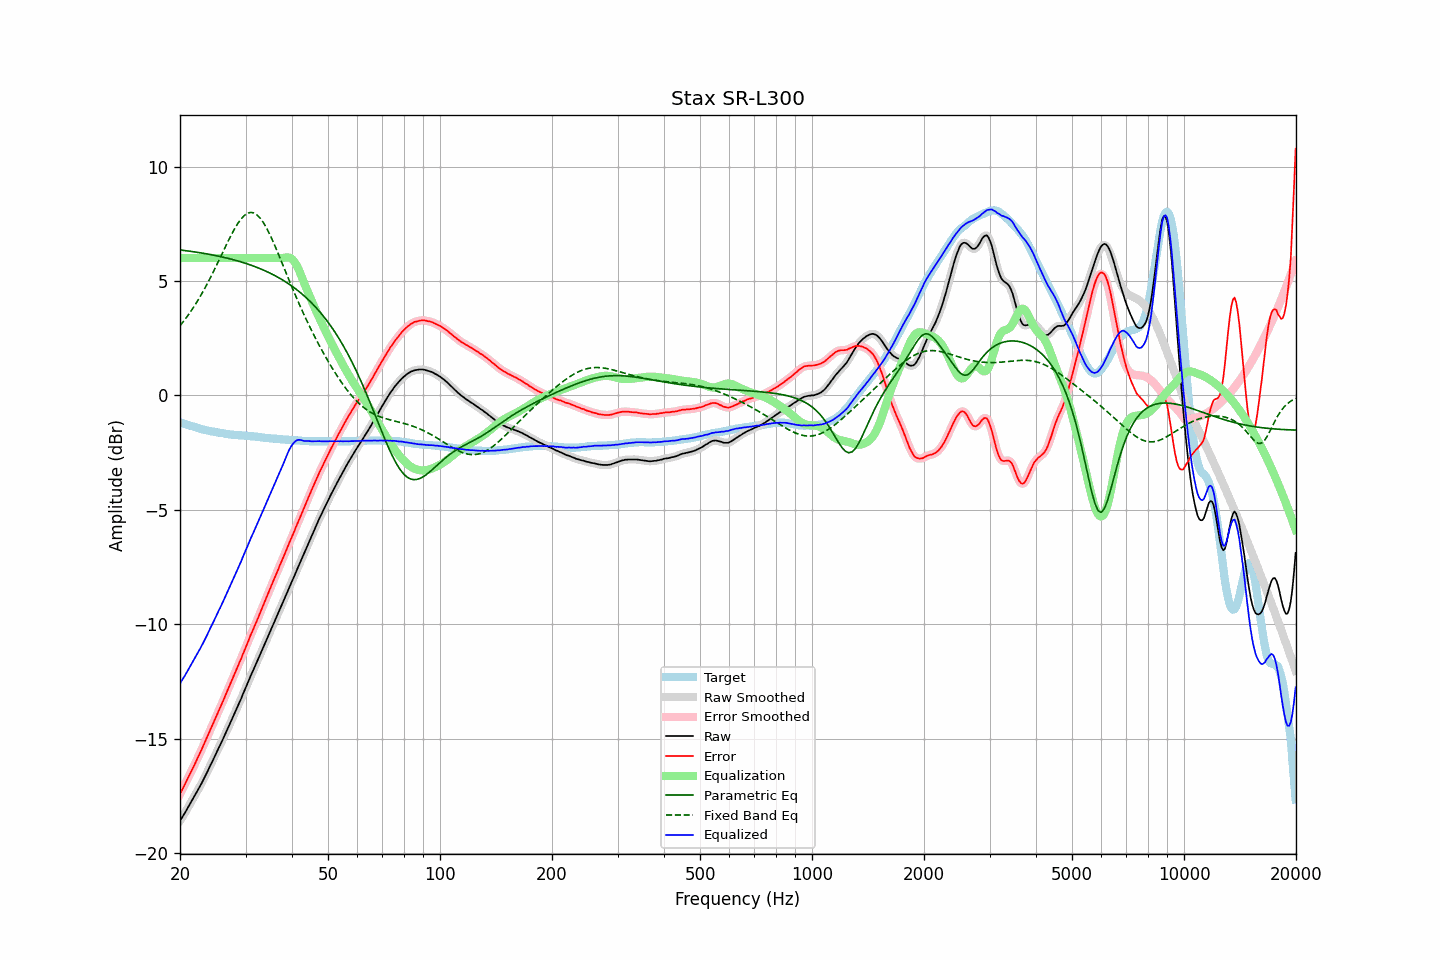

Data behind this chart, as committed beside it:
frequency, raw, error, smoothed, error_smoothed, equalization, parametric_eq, fixed_band_eq, equalized_raw, equalized_smoothed, target
20.00, -18.59, -17.41, -18.59, -17.41, 6.00, 6.36, 3.04, -12.59, -12.59, -1.18
20.20, -18.48, -17.28, -18.48, -17.28, 6.00, 6.35, 3.13, -12.48, -12.48, -1.20
20.40, -18.37, -17.14, -18.37, -17.15, 6.00, 6.34, 3.22, -12.37, -12.37, -1.23
20.61, -18.25, -17.01, -18.25, -17.01, 6.00, 6.33, 3.31, -12.25, -12.25, -1.25
20.81, -18.13, -16.86, -18.13, -16.86, 6.00, 6.32, 3.40, -12.13, -12.13, -1.27
21.02, -18.01, -16.71, -18.01, -16.71, 6.00, 6.31, 3.50, -12.01, -12.01, -1.30
21.23, -17.88, -16.56, -17.88, -16.57, 6.00, 6.30, 3.60, -11.88, -11.88, -1.32
21.44, -17.76, -16.42, -17.76, -16.42, 6.00, 6.29, 3.70, -11.76, -11.76, -1.34
21.66, -17.64, -16.29, -17.64, -16.28, 6.00, 6.28, 3.80, -11.64, -11.64, -1.36
21.87, -17.52, -16.14, -17.52, -16.14, 6.00, 6.27, 3.91, -11.52, -11.52, -1.38
22.09, -17.39, -15.99, -17.39, -16.00, 6.00, 6.26, 4.02, -11.39, -11.39, -1.40
22.31, -17.27, -15.85, -17.27, -15.85, 6.00, 6.25, 4.14, -11.27, -11.27, -1.42
22.54, -17.14, -15.70, -17.14, -15.70, 6.00, 6.24, 4.25, -11.14, -11.14, -1.45
22.76, -17.01, -15.54, -17.01, -15.54, 6.00, 6.23, 4.38, -11.01, -11.01, -1.47
22.99, -16.87, -15.38, -16.87, -15.39, 6.00, 6.22, 4.50, -10.87, -10.87, -1.49
23.22, -16.74, -15.23, -16.74, -15.23, 6.00, 6.20, 4.62, -10.74, -10.74, -1.51
23.45, -16.59, -15.07, -16.59, -15.08, 6.00, 6.19, 4.75, -10.59, -10.59, -1.52
23.69, -16.45, -14.92, -16.45, -14.91, 6.00, 6.18, 4.88, -10.45, -10.45, -1.54
23.92, -16.30, -14.75, -16.30, -14.75, 6.00, 6.17, 5.02, -10.30, -10.30, -1.55
24.16, -16.15, -14.58, -16.16, -14.59, 6.00, 6.15, 5.15, -10.15, -10.16, -1.57
24.40, -16.02, -14.44, -16.01, -14.44, 6.00, 6.14, 5.29, -10.02, -10.01, -1.58
24.65, -15.87, -14.29, -15.87, -14.28, 6.00, 6.13, 5.44, -9.87, -9.87, -1.59
24.89, -15.72, -14.11, -15.72, -14.12, 6.00, 6.11, 5.58, -9.72, -9.72, -1.61
25.14, -15.57, -13.95, -15.57, -13.95, 6.00, 6.10, 5.72, -9.57, -9.57, -1.62
25.39, -15.42, -13.79, -15.42, -13.80, 6.00, 6.08, 5.87, -9.42, -9.42, -1.63
25.65, -15.28, -13.65, -15.28, -13.64, 6.00, 6.07, 6.02, -9.28, -9.28, -1.64
25.91, -15.13, -13.49, -15.13, -13.48, 6.00, 6.05, 6.16, -9.13, -9.13, -1.65
26.16, -14.98, -13.32, -14.98, -13.32, 6.00, 6.04, 6.31, -8.98, -8.98, -1.66
26.43, -14.82, -13.15, -14.82, -13.15, 6.00, 6.02, 6.46, -8.82, -8.82, -1.68
26.69, -14.67, -12.98, -14.67, -12.99, 6.00, 6.00, 6.60, -8.67, -8.67, -1.69
26.96, -14.52, -12.83, -14.52, -12.82, 6.00, 5.99, 6.75, -8.52, -8.52, -1.70
27.23, -14.36, -12.66, -14.36, -12.66, 6.00, 5.97, 6.89, -8.36, -8.36, -1.71
27.50, -14.21, -12.50, -14.21, -12.49, 6.00, 5.95, 7.03, -8.21, -8.21, -1.72
27.77, -14.05, -12.33, -14.05, -12.33, 6.00, 5.93, 7.16, -8.05, -8.05, -1.72
28.05, -13.89, -12.16, -13.89, -12.17, 6.00, 5.91, 7.29, -7.89, -7.89, -1.73
28.33, -13.74, -12.00, -13.73, -12.00, 6.00, 5.89, 7.40, -7.74, -7.73, -1.74
28.62, -13.57, -11.84, -13.58, -11.84, 6.00, 5.87, 7.52, -7.57, -7.58, -1.74
28.90, -13.41, -11.66, -13.41, -11.67, 6.00, 5.85, 7.62, -7.41, -7.41, -1.75
29.19, -13.26, -11.51, -13.25, -11.50, 6.00, 5.83, 7.71, -7.26, -7.25, -1.75
29.48, -13.08, -11.32, -13.09, -11.33, 6.00, 5.81, 7.79, -7.08, -7.09, -1.76
29.78, -12.92, -11.17, -12.92, -11.16, 6.00, 5.79, 7.86, -6.92, -6.92, -1.76
30.08, -12.75, -10.99, -12.75, -10.99, 6.00, 5.77, 7.91, -6.75, -6.75, -1.77
30.38, -12.59, -10.83, -12.59, -10.82, 6.00, 5.74, 7.96, -6.59, -6.59, -1.77
30.68, -12.42, -10.64, -12.42, -10.65, 6.00, 5.72, 7.98, -6.42, -6.42, -1.78
30.99, -12.25, -10.47, -12.26, -10.48, 6.00, 5.69, 7.99, -6.25, -6.26, -1.79
31.30, -12.10, -10.32, -12.10, -10.31, 6.00, 5.67, 7.99, -6.10, -6.10, -1.79
31.61, -11.94, -10.14, -11.94, -10.15, 6.00, 5.64, 7.97, -5.94, -5.94, -1.80
31.93, -11.78, -9.98, -11.78, -9.98, 6.00, 5.62, 7.93, -5.78, -5.78, -1.81
32.24, -11.63, -9.82, -11.62, -9.82, 6.00, 5.59, 7.88, -5.63, -5.62, -1.81
32.57, -11.46, -9.65, -11.47, -9.65, 6.00, 5.56, 7.81, -5.46, -5.47, -1.82
32.89, -11.31, -9.48, -11.30, -9.48, 6.00, 5.53, 7.73, -5.31, -5.30, -1.83
33.22, -11.14, -9.30, -11.14, -9.31, 6.00, 5.50, 7.64, -5.14, -5.14, -1.84
33.55, -10.98, -9.13, -10.98, -9.13, 6.00, 5.47, 7.54, -4.98, -4.98, -1.85
33.89, -10.82, -8.96, -10.82, -8.96, 6.00, 5.44, 7.42, -4.82, -4.82, -1.86
34.23, -10.65, -8.79, -10.65, -8.79, 6.00, 5.41, 7.29, -4.65, -4.65, -1.87
34.57, -10.49, -8.62, -10.49, -8.62, 6.00, 5.38, 7.15, -4.49, -4.49, -1.87
34.92, -10.33, -8.46, -10.33, -8.45, 6.00, 5.34, 7.01, -4.33, -4.33, -1.88
35.27, -10.17, -8.29, -10.17, -8.29, 6.00, 5.31, 6.86, -4.17, -4.17, -1.89
35.62, -10.00, -8.12, -10.01, -8.12, 6.00, 5.27, 6.70, -4.00, -4.01, -1.89
35.97, -9.85, -7.95, -9.84, -7.95, 6.00, 5.24, 6.54, -3.85, -3.84, -1.90
... 635 more rows
